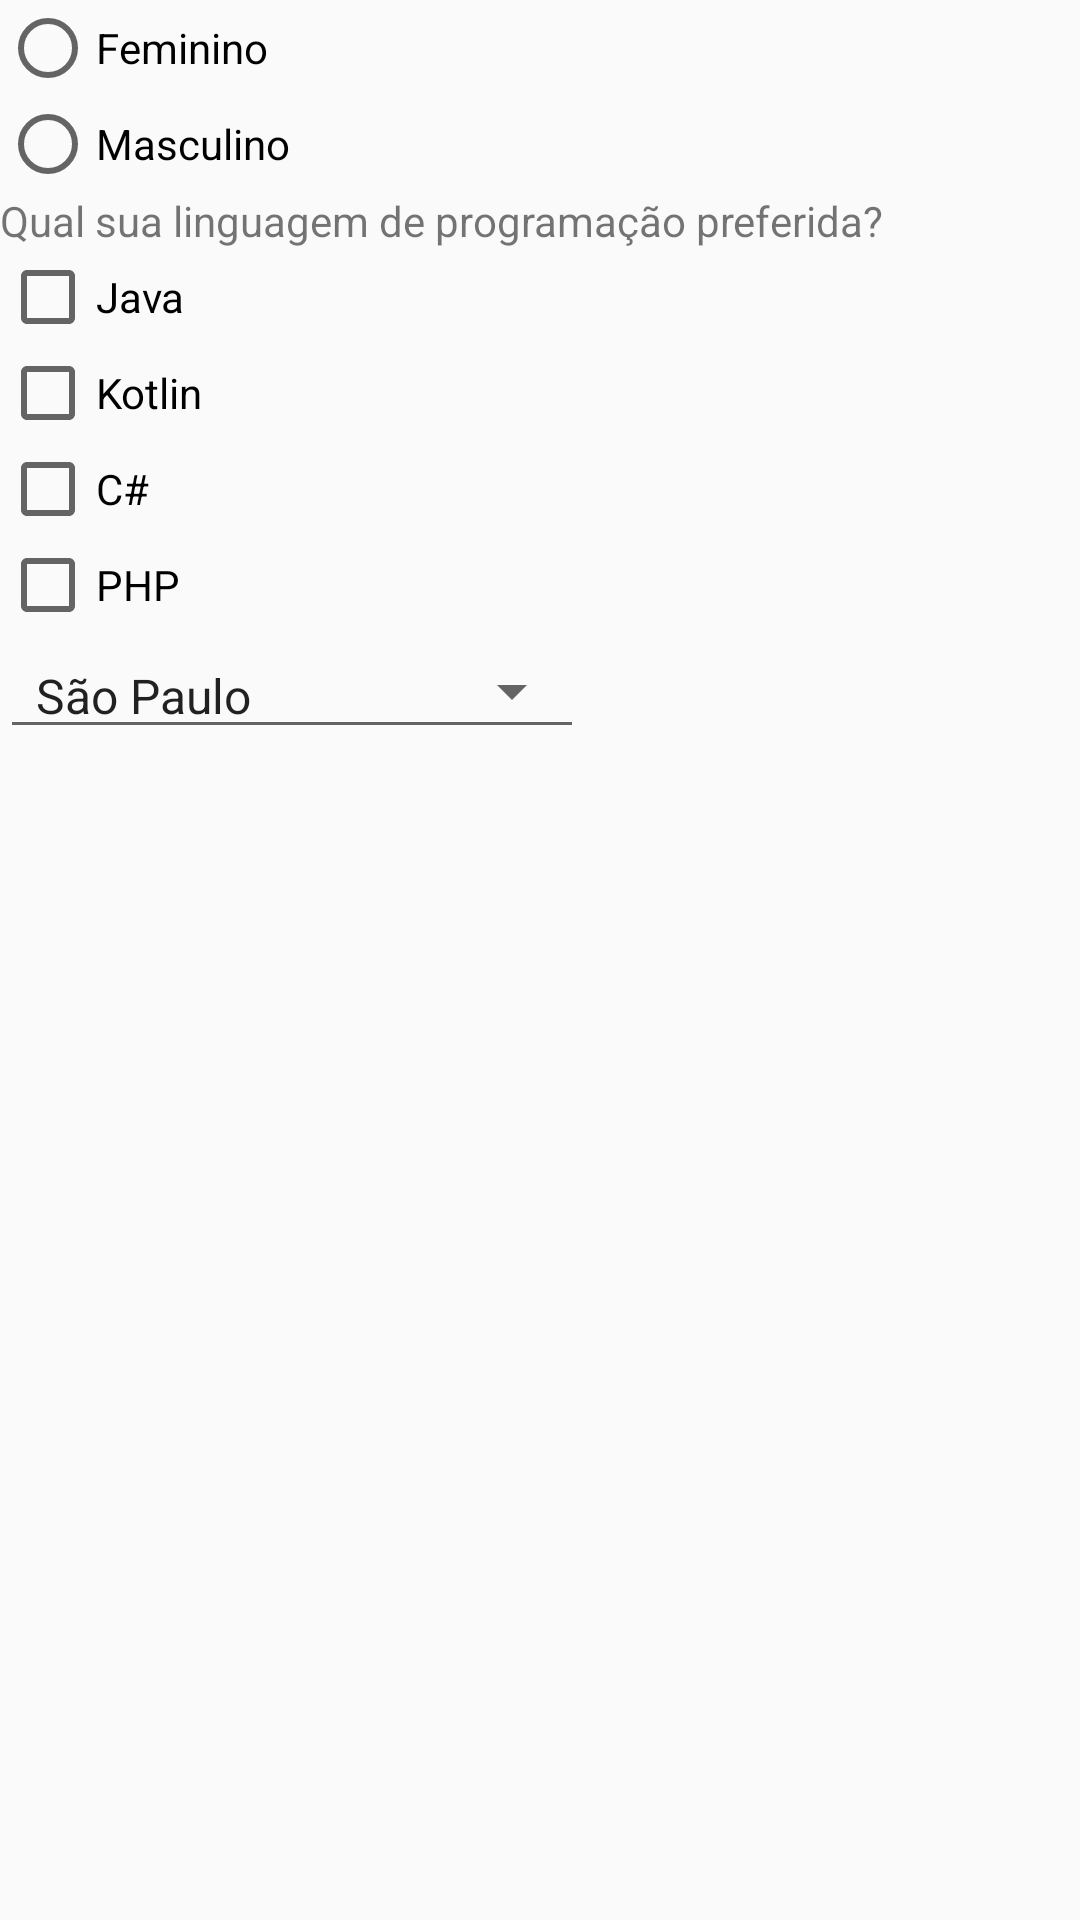

Write the Android layout XML for this screen, with the resource values it uses.
<!-- AndroidManifest.xml: application theme AppTheme -->
<!-- res/layout/activity_ncd.xml -->
<?xml version="1.0" encoding="utf-8"?>
<LinearLayout xmlns:android="http://schemas.android.com/apk/res/android"
    xmlns:app="http://schemas.android.com/apk/res-auto"
    xmlns:tools="http://schemas.android.com/tools"
    android:layout_width="match_parent"
    android:layout_height="match_parent"
    android:orientation="vertical"
    tools:context=".NcdActivity">

    <RadioGroup
        android:layout_width="wrap_content"
        android:layout_height="wrap_content">

        <RadioButton
            android:layout_width="wrap_content"
            android:layout_height="wrap_content"
            android:text="Feminino" />

        <RadioButton
            android:layout_width="wrap_content"
            android:layout_height="wrap_content"
            android:text="Masculino" />

    </RadioGroup>

    <TextView
        android:layout_width="wrap_content"
        android:layout_height="wrap_content"
        android:text="Qual sua linguagem de programação preferida?"/>

    <CheckBox
    android:layout_width="wrap_content"
    android:layout_height="wrap_content"
    android:text="Java"/>

    <CheckBox
        android:layout_width="wrap_content"
        android:layout_height="wrap_content"
        android:text="Kotlin"/>

    <CheckBox
        android:layout_width="wrap_content"
        android:layout_height="wrap_content"
        android:text="C#"/>

    <CheckBox
        android:layout_width="wrap_content"
        android:layout_height="wrap_content"
        android:text="PHP"/>

    <Spinner
        android:layout_width="wrap_content"
        android:layout_height="wrap_content"
        android:entries="@array/estados"
        style="@style/Widget.AppCompat.Spinner.Underlined"/>
</LinearLayout>
<!-- resources referenced by this layout -->
<resources>
  <string-array name="estados">
          <item>São Paulo</item>
          <item>Pernambuco</item>
          <item>Rio Grande do Sul</item>
          <item>Paraná</item>
          <item>Amazonas</item>
      </string-array>
  <style name="AppTheme" parent="Theme.AppCompat.Light.DarkActionBar">
          
          <item name="colorPrimary">@color/colorPrimary</item>
          <item name="colorPrimaryDark">@color/colorPrimaryDark</item>
          <item name="colorAccent">@color/colorAccent</item>
      </style>
  <!-- not gathered from this repository: default colours our renderer supplied (Android Studio template values) -->
  <color name="colorPrimary">#FF6200EE</color>
  <color name="colorPrimaryDark">#FF3700B3</color>
  <color name="colorAccent">#FF03DAC5</color>
</resources>
